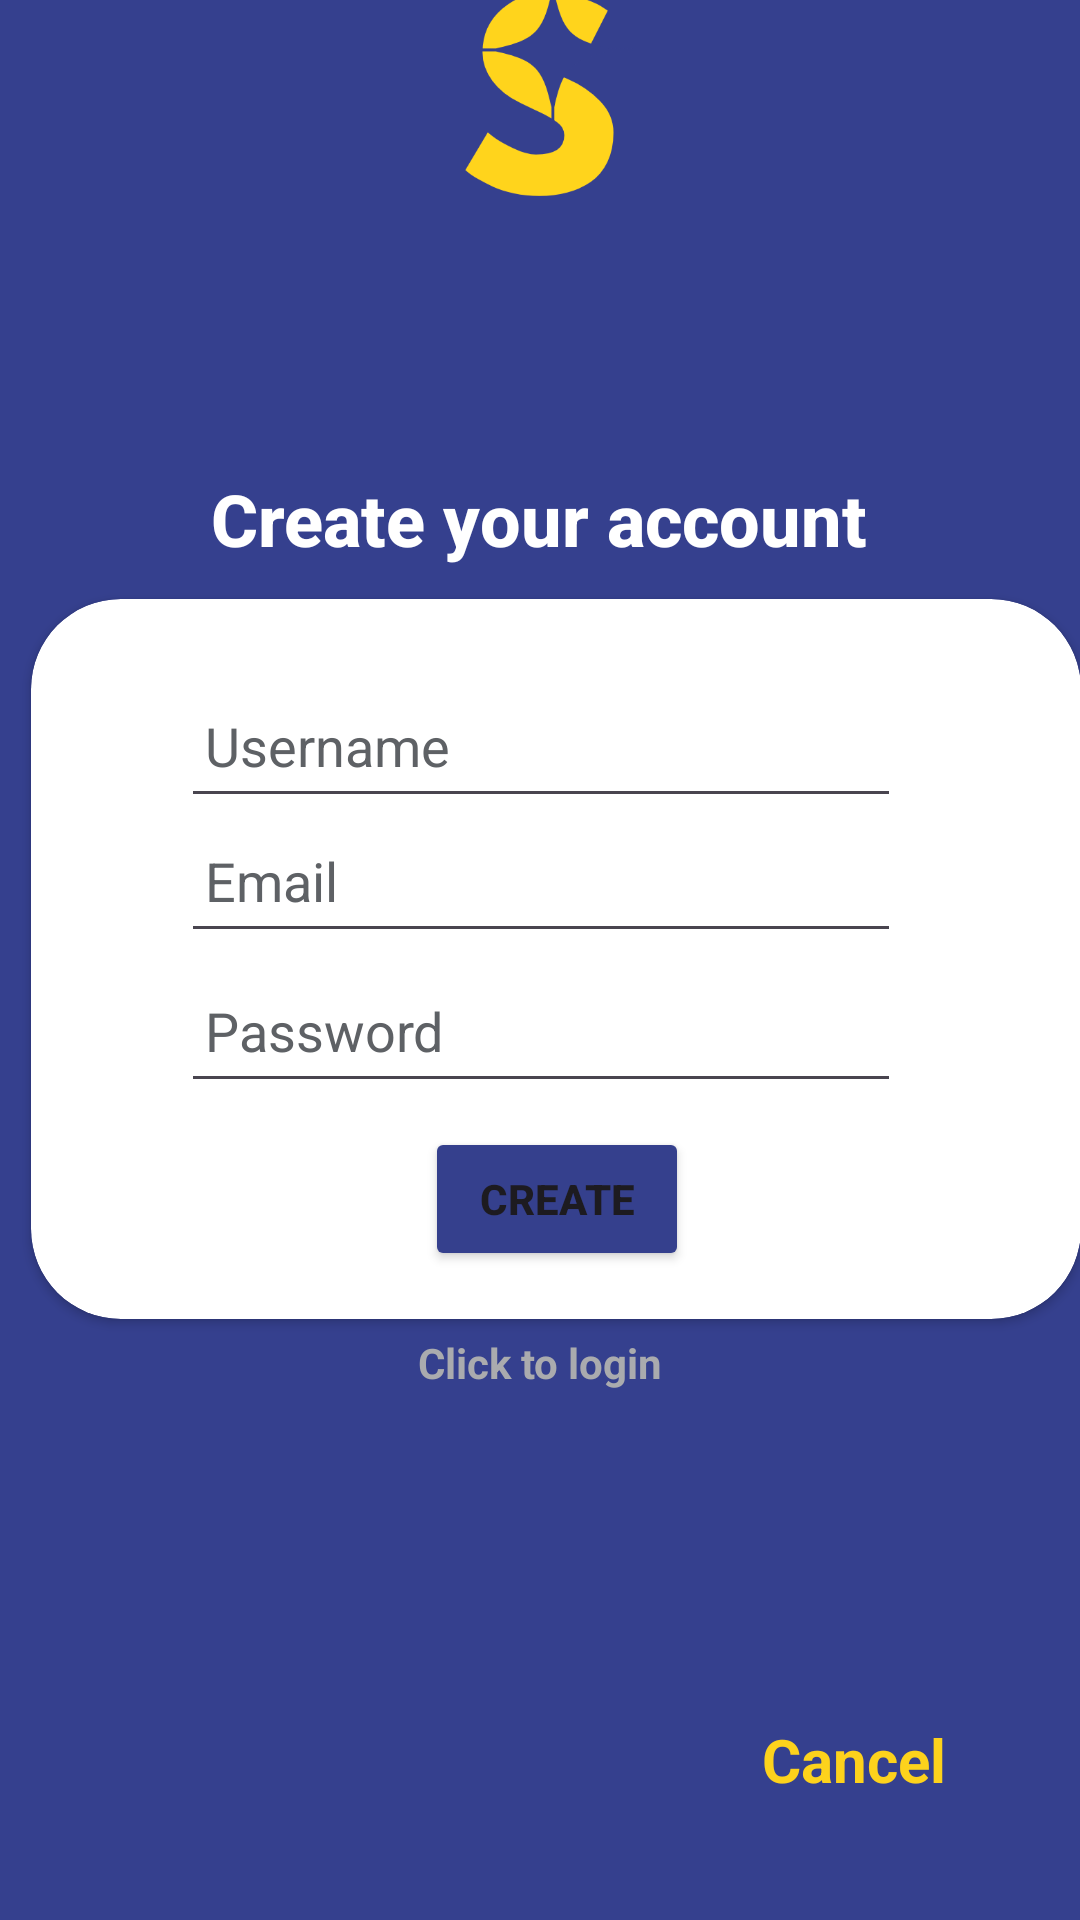

Reconstruct the res/layout file that produces this screen, plus the resources it refers to.
<!-- AndroidManifest.xml: application theme Theme.SparkScholar -->
<!-- res/layout/activity_login2.xml -->
<?xml version="1.0" encoding="utf-8"?>
<androidx.constraintlayout.widget.ConstraintLayout xmlns:android="http://schemas.android.com/apk/res/android"
    xmlns:app="http://schemas.android.com/apk/res-auto"
    xmlns:tools="http://schemas.android.com/tools"
    android:layout_width="match_parent"
    android:layout_height="match_parent"
    android:background="@drawable/bg1"
    tools:context=".Login2">

    <TextView
        android:id="@+id/textView2"
        android:layout_width="wrap_content"
        android:layout_height="wrap_content"
        android:fontFamily="sans-serif-medium"
        android:text="@string/create_your_account"
        android:textColor="@color/white"
        android:textSize="24sp"
        android:textStyle="bold"
        app:layout_constraintBottom_toBottomOf="parent"
        app:layout_constraintEnd_toEndOf="parent"
        app:layout_constraintHorizontal_bias="0.497"
        app:layout_constraintStart_toStartOf="parent"
        app:layout_constraintTop_toTopOf="parent"
        app:layout_constraintVertical_bias="0.258" />

    <TextView
        android:id="@+id/cancel_button2"
        android:layout_width="wrap_content"
        android:layout_height="wrap_content"
        android:text="Cancel"
        android:textColor="#FDD21C"
        android:textSize="20sp"
        android:textStyle="bold"
        app:layout_constraintBottom_toBottomOf="parent"
        app:layout_constraintEnd_toEndOf="parent"
        app:layout_constraintHorizontal_bias="0.851"
        app:layout_constraintStart_toStartOf="parent"
        app:layout_constraintTop_toTopOf="parent"
        app:layout_constraintVertical_bias="0.935" />

    <ImageView
        android:id="@+id/imageView3"
        android:layout_width="wrap_content"
        android:layout_height="wrap_content"
        android:layout_marginBottom="280dp"
        app:layout_constraintBottom_toBottomOf="parent"
        app:layout_constraintEnd_toEndOf="parent"
        app:layout_constraintHorizontal_bias="0.0"
        app:layout_constraintStart_toStartOf="parent"
        app:layout_constraintTop_toTopOf="parent"
        app:layout_constraintVertical_bias="1.0"
        app:srcCompat="@drawable/logo2" />

    <androidx.cardview.widget.CardView
        android:id="@+id/cardView2"
        android:layout_width="350dp"
        android:layout_height="240dp"
        android:layout_gravity="center_horizontal"
        android:layout_marginStart="40dp"
        android:layout_marginEnd="60dp"
        android:elevation="30dp"
        android:padding="24dp"
        app:cardCornerRadius="30dp"
        app:layout_constraintBottom_toBottomOf="parent"
        app:layout_constraintEnd_toEndOf="parent"
        app:layout_constraintHorizontal_bias="0.333"
        app:layout_constraintStart_toStartOf="parent"
        app:layout_constraintTop_toTopOf="parent"
        app:layout_constraintVertical_bias="0.499">


        <androidx.constraintlayout.widget.ConstraintLayout
            android:layout_width="match_parent"
            android:layout_height="match_parent">


            <Button
                android:id="@+id/button"
                android:layout_width="wrap_content"
                android:layout_height="wrap_content"
                android:layout_marginBottom="16dp"
                android:backgroundTint="#35408D"
                android:text="@string/create"
                android:textStyle="bold"
                app:layout_constraintBottom_toBottomOf="parent"
                app:layout_constraintEnd_toEndOf="parent"
                app:layout_constraintHorizontal_bias="0.501"
                app:layout_constraintStart_toStartOf="parent" />
        </androidx.constraintlayout.widget.ConstraintLayout>

        <ProgressBar
            android:id="@+id/progressBar"
            android:layout_width="wrap_content"
            android:layout_height="wrap_content"
            android:visibility="gone" />


        <AutoCompleteTextView
            android:id="@+id/Username1"
            android:layout_width="match_parent"
            android:layout_height="wrap_content"
            android:layout_marginStart="50dp"
            android:layout_marginTop="25dp"
            android:layout_marginEnd="60dp"
            android:hint="Username"
            android:minHeight="48dp"
            android:padding="8dp"
            android:textColor="@android:color/black"
            android:textColorHint="#5E6165"
            app:layout_constraintTop_toTopOf="parent" />

        <EditText
            android:id="@+id/Email"
            android:layout_width="match_parent"
            android:layout_height="wrap_content"
            android:layout_marginStart="50dp"
            android:layout_marginTop="70dp"
            android:layout_marginEnd="60dp"
            android:hint="@string/email"
            android:inputType="textEmailAddress"
            android:minHeight="48dp"
            android:padding="8dp"
            android:textColor="@android:color/black"
            android:textColorHint="#5E6165"
            app:layout_constraintTop_toBottomOf="@+id/Username1" />

        <EditText
            android:id="@+id/Password1"
            android:layout_width="match_parent"
            android:layout_height="wrap_content"
            android:layout_marginStart="50dp"
            android:layout_marginTop="120dp"
            android:layout_marginEnd="60dp"
            android:hint="Password"
            android:inputType="textPassword"
            android:minHeight="48dp"
            android:padding="8dp"
            android:textColor="@android:color/black"
            android:textColorHint="#5E6165"
            app:layout_constraintTop_toBottomOf="@+id/Username1" />


    </androidx.cardview.widget.CardView>

    <TextView
        android:id="@+id/RegNow"
        android:layout_width="match_parent"
        android:layout_height="wrap_content"
        android:text="Click to login"
        android:textAlignment="center"
        android:textColor="@color/material_dynamic_neutral70"
        android:textStyle="bold"
        app:layout_constraintBottom_toBottomOf="parent"
        app:layout_constraintEnd_toEndOf="parent"
        app:layout_constraintHorizontal_bias="0.0"
        app:layout_constraintStart_toStartOf="parent"
        app:layout_constraintTop_toTopOf="parent"
        app:layout_constraintVertical_bias="0.716" />
</androidx.constraintlayout.widget.ConstraintLayout>
<!-- resources referenced by this layout -->
<resources>
  <!-- drawable bg1: png bitmap (drawable, 16296 bytes) -->
  <!-- drawable logo2: png bitmap (drawable, 25466 bytes) -->
  <string name="create">Create</string>
  <string name="create_your_account">Create your account</string>
  <string name="email">Email</string>
  <style name="Theme.SparkScholar" parent="Base.Theme.SparkScholar" />
  <style name="Base.Theme.SparkScholar" parent="Theme.Material3.DayNight.NoActionBar">
          
          
      </style>
  <!-- not gathered from this repository: default colours our renderer supplied (Android Studio template values) -->
  <color name="white">#FFFFFFFF</color>
</resources>
